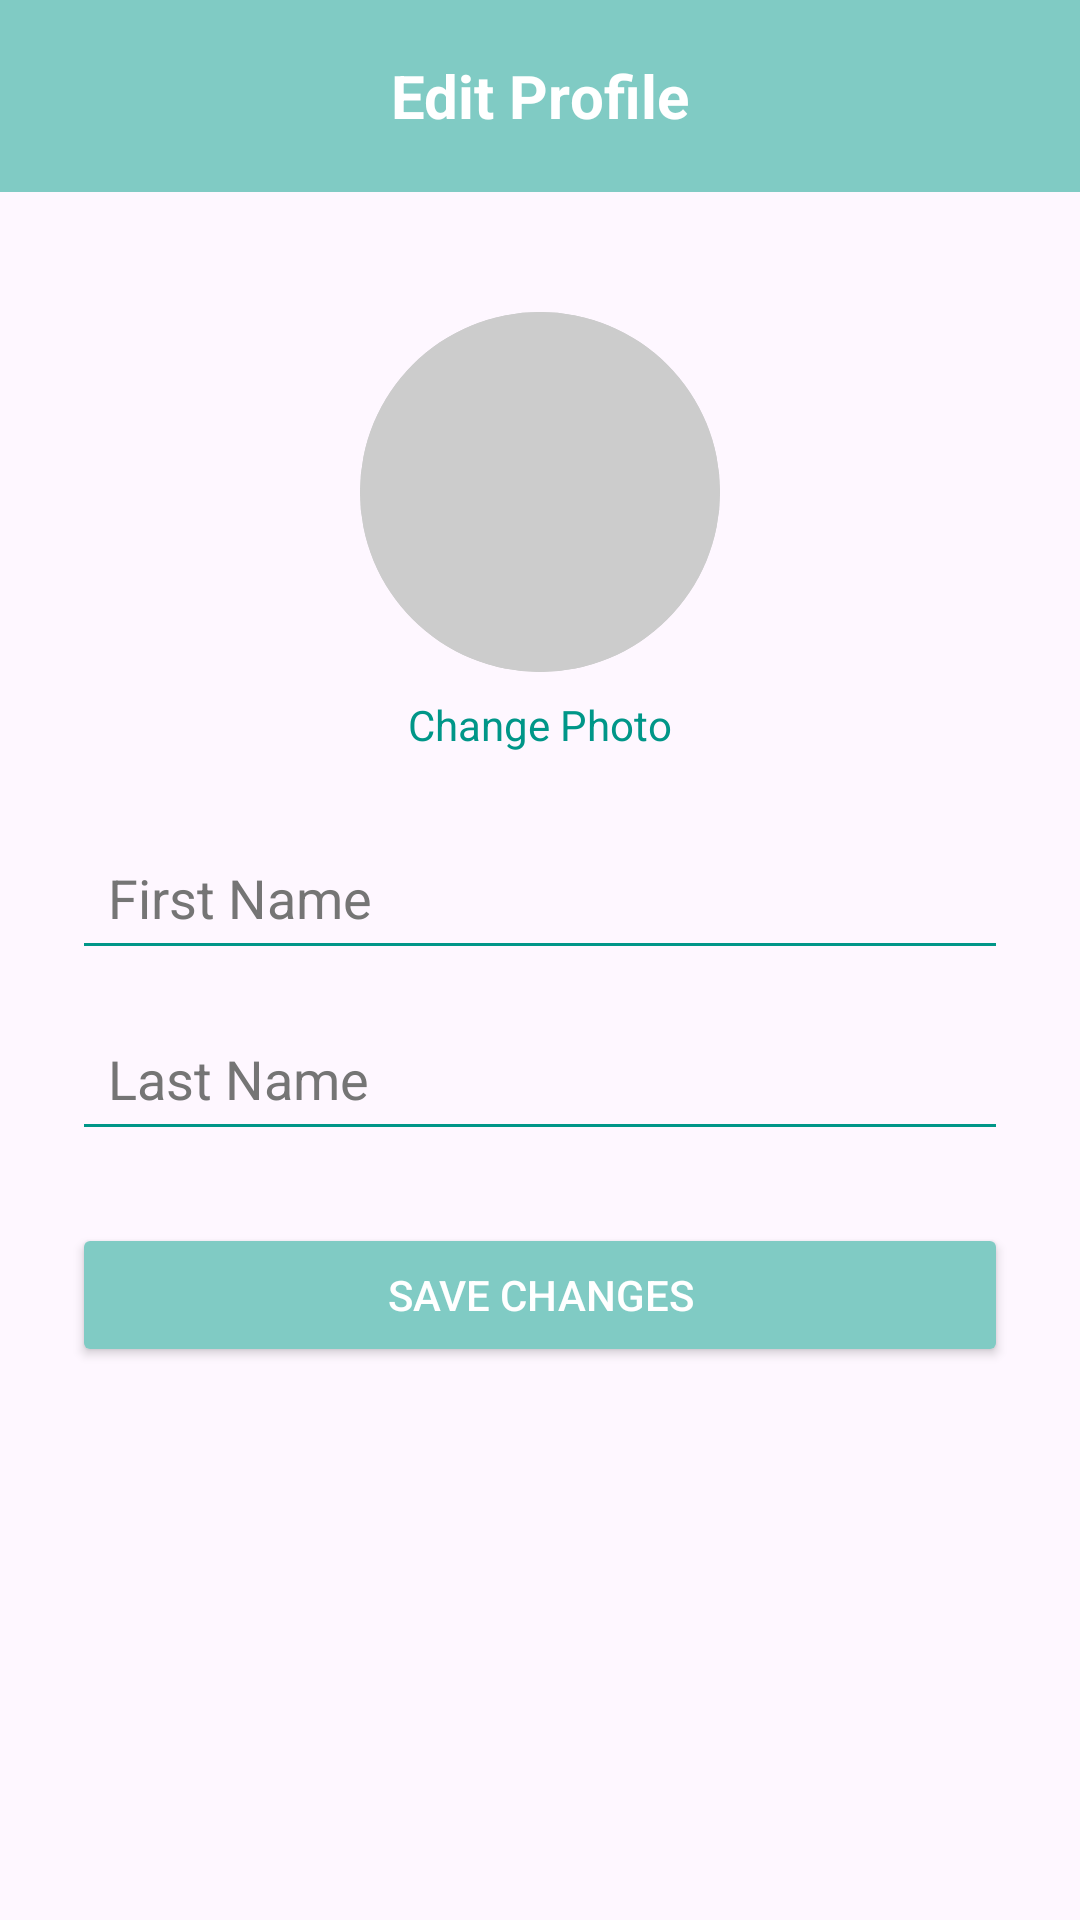

Android layout source for this screen:
<!-- AndroidManifest.xml: application theme Theme.CivicFix -->
<!-- res/layout/activity_edit_profile.xml -->
<?xml version="1.0" encoding="utf-8"?>
<androidx.coordinatorlayout.widget.CoordinatorLayout
    xmlns:android="http://schemas.android.com/apk/res/android"
    xmlns:app="http://schemas.android.com/apk/res-auto"
    android:id="@+id/edit_profile_layout"
    android:layout_width="match_parent"
    android:layout_height="match_parent"
    android:background="@color/teal_50">

    
    <androidx.appcompat.widget.Toolbar
        android:id="@+id/toolbar_edit_profile"
        android:layout_width="match_parent"
        android:layout_height="wrap_content"
        android:background="@color/teal_200"
        android:theme="@style/ThemeOverlay.AppCompat.Dark.ActionBar">

        <TextView
            android:id="@+id/toolbar_edit_title"
            android:layout_width="wrap_content"
            android:layout_height="wrap_content"
            android:text="Edit Profile"
            android:textColor="@color/white"
            android:textSize="20sp"
            android:textStyle="bold"
            android:layout_gravity="center"/>
    </androidx.appcompat.widget.Toolbar>

    
    <ScrollView
        android:layout_width="match_parent"
        android:layout_height="match_parent"
        android:layout_marginTop="?attr/actionBarSize"
        android:padding="24dp">

        <LinearLayout
            android:layout_width="match_parent"
            android:layout_height="wrap_content"
            android:orientation="vertical"
            android:gravity="center_horizontal">

            
            <ImageView
                android:id="@+id/edit_profile_image"
                android:layout_width="120dp"
                android:layout_height="120dp"
                android:layout_marginTop="16dp"
                android:src="@drawable/circle_bg"
                android:scaleType="centerCrop"
                android:background="@drawable/circle_bg"
                android:contentDescription="Profile Image" />

            <TextView
                android:id="@+id/change_photo_text"
                android:layout_width="wrap_content"
                android:layout_height="wrap_content"
                android:text="Change Photo"
                android:textColor="@color/teal_700"
                android:textSize="14sp"
                android:layout_marginTop="8dp" />

            
            <EditText
                android:id="@+id/edit_first_name"
                android:layout_width="match_parent"
                android:layout_height="wrap_content"
                android:hint="First Name"
                android:inputType="textPersonName"
                android:layout_marginTop="24dp"
                android:backgroundTint="@color/teal_700"
                android:textColor="@color/black"
                android:textColorHint="@color/gray_dark"
                android:padding="12dp" />

            
            <EditText
                android:id="@+id/edit_last_name"
                android:layout_width="match_parent"
                android:layout_height="wrap_content"
                android:hint="Last Name"
                android:inputType="textPersonName"
                android:layout_marginTop="12dp"
                android:backgroundTint="@color/teal_700"
                android:textColor="@color/black"
                android:textColorHint="@color/gray_dark"
                android:padding="12dp" />

            
            <Button
                android:id="@+id/btn_save_profile"
                android:layout_width="match_parent"
                android:layout_height="wrap_content"
                android:text="Save Changes"
                android:layout_marginTop="24dp"
                android:backgroundTint="@color/teal_200"
                android:textColor="@color/white"
                android:padding="12dp" />
        </LinearLayout>
    </ScrollView>
</androidx.coordinatorlayout.widget.CoordinatorLayout>
<!-- resources referenced by this layout -->
<resources>
  <color name="black">#000000</color>
  <color name="gray_dark">#757575</color>
  <color name="teal_200">#80CBC4</color>
  <color name="teal_700">#009688</color>
  <color name="white">#FFFFFF</color>
  <!-- drawable circle_bg (drawable) -->
  <shape xmlns:android="http://schemas.android.com/apk/res/android"
      android:shape="oval">
      <solid android:color="#CCCCCC" />
  </shape>
  <style name="Theme.CivicFix" parent="Base.Theme.CivicFix" />
  <style name="Base.Theme.CivicFix" parent="Theme.Material3.DayNight.NoActionBar">
          
          
      </style>
</resources>
